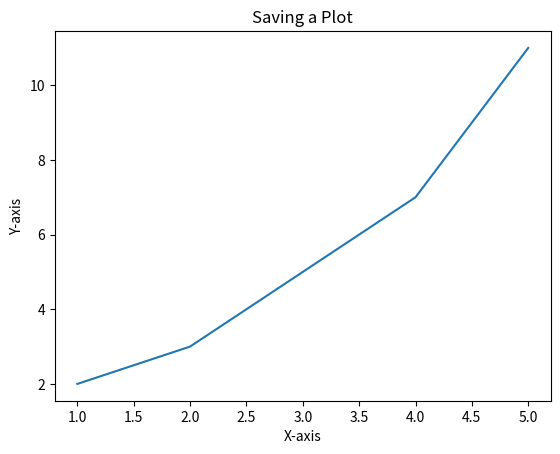

Python code for this plot:
import matplotlib.pyplot as plt

x = [1, 2, 3, 4, 5]
y = [2, 3, 5, 7, 11]

plt.plot(x, y)
plt.title('Saving a Plot')
plt.xlabel('X-axis')
plt.ylabel('Y-axis')

plt.savefig('my_plot.png', dpi=300)
plt.show()